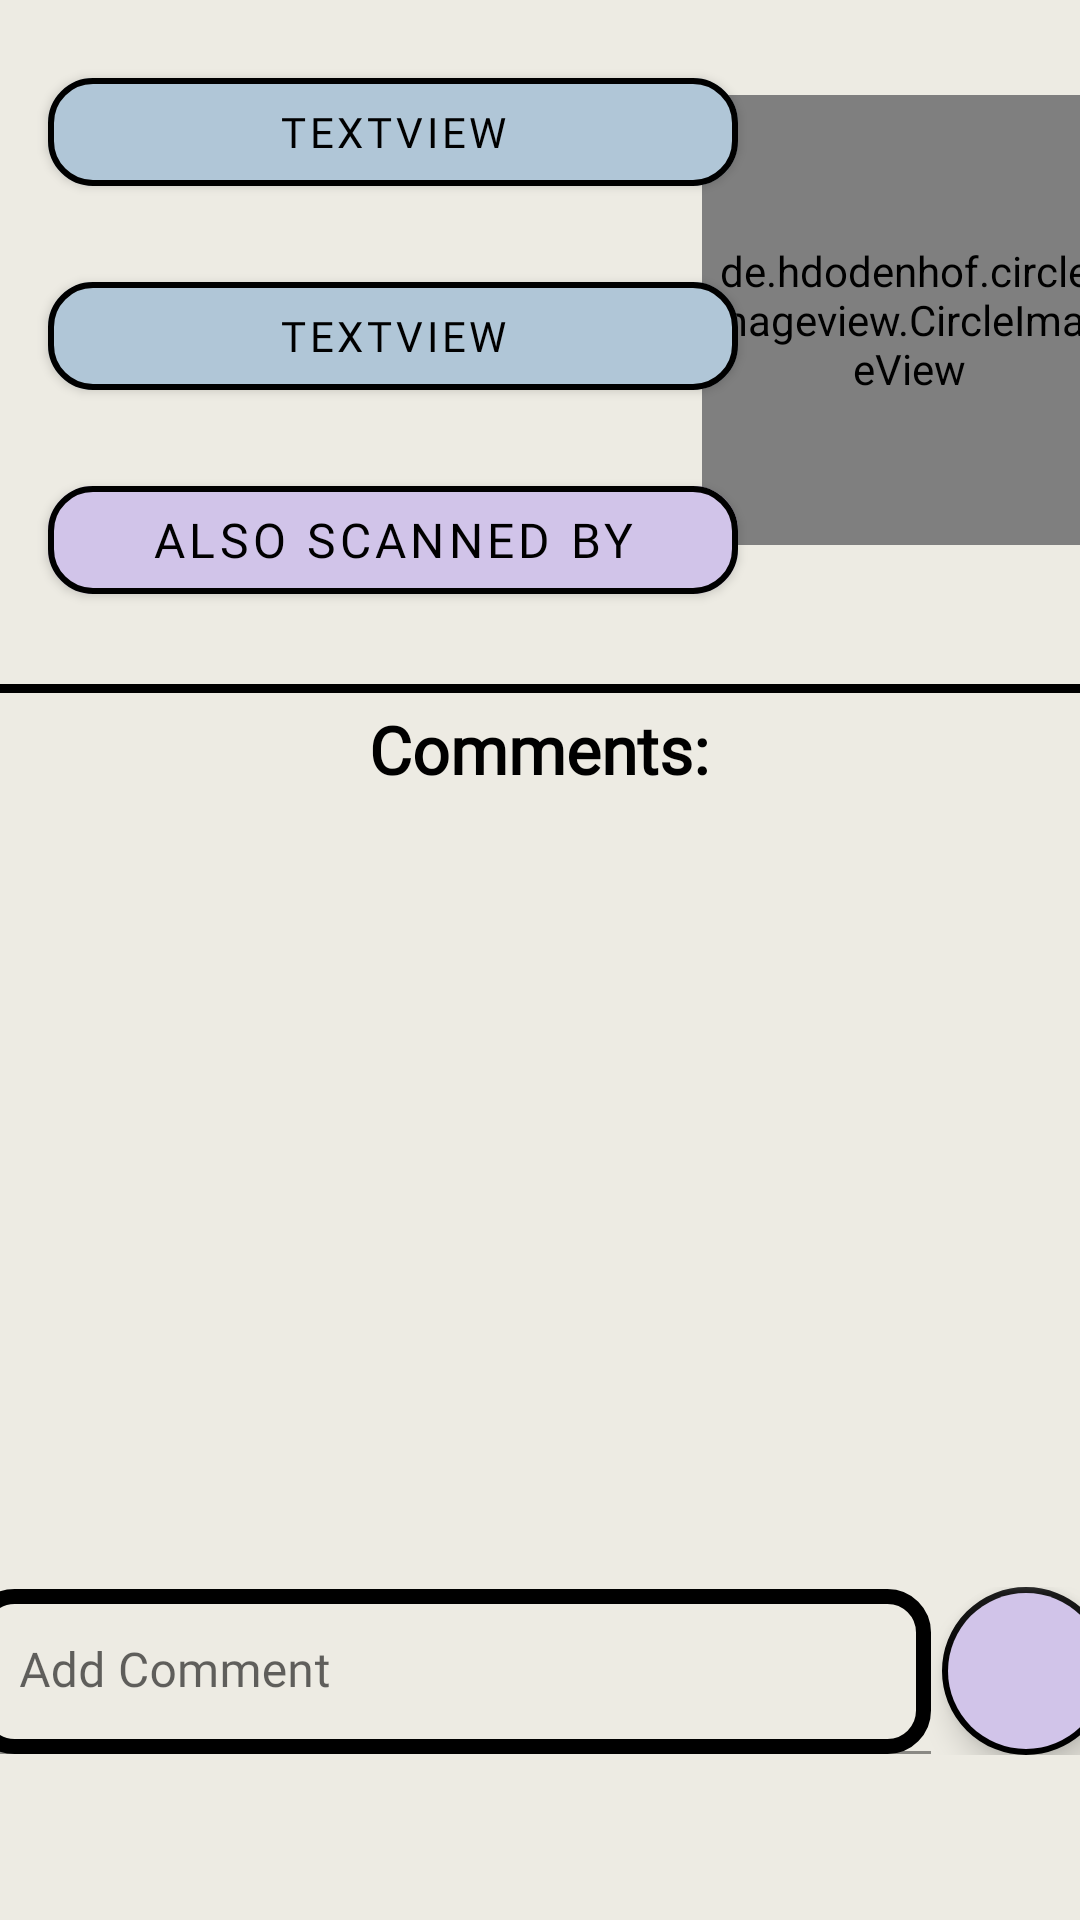

Android layout source for this screen:
<!-- AndroidManifest.xml: application theme Theme.QRHunter -->
<!-- res/layout/fragment_post.xml -->
<?xml version="1.0" encoding="utf-8"?>
<androidx.constraintlayout.widget.ConstraintLayout xmlns:android="http://schemas.android.com/apk/res/android"
    xmlns:app="http://schemas.android.com/apk/res-auto"
    xmlns:tools="http://schemas.android.com/tools"
    android:id="@+id/post_fragment_layout"
    android:layout_width="match_parent"
    android:layout_height="match_parent"
    android:background="@color/screen_background_color"
    tools:context=".ui.post.PostFragment">

    <com.google.android.material.button.MaterialButton
        android:id="@+id/post_name_view"
        android:layout_width="230sp"
        android:layout_height="wrap_content"
        android:layout_marginStart="16dp"
        android:layout_marginTop="20dp"
        android:fontFamily="@font/jetbrainsmono"
        android:text="TextView"
        android:textColor="@color/black"
        android:textSize="14sp"
        android:clickable="false"
        app:strokeWidth="2dp"
        app:cornerRadius="15dp"
        app:layout_constraintStart_toStartOf="parent"
        app:layout_constraintTop_toTopOf="parent" />


    <com.google.android.material.button.MaterialButton
        android:clickable="false"
        android:id="@+id/post_location_view"
        android:layout_width="230sp"
        android:layout_height="wrap_content"
        android:layout_marginStart="16dp"
        android:layout_marginTop="20dp"
        android:fontFamily="@font/jetbrainsmono"
        android:text="TextView"
        android:textColor="@color/black"
        android:textSize="14sp"
        app:strokeWidth="2dp"
        app:cornerRadius="15dp"
        app:layout_constraintStart_toStartOf="parent"
        app:layout_constraintTop_toBottomOf="@+id/post_name_view" />

    <com.google.android.material.button.MaterialButton
        android:id="@+id/scanned_by_btn"
        android:layout_width="230dp"
        android:layout_height="wrap_content"
        android:layout_marginStart="16dp"
        android:layout_marginTop="20dp"
        android:backgroundTint="@color/complementary_lilac"
        android:fontFamily="@font/jetbrainsmono"
        android:text="also scanned by"
        android:textColor="@color/black"
        android:textSize="16sp"
        app:strokeWidth="2dp"
        app:cornerRadius="15dp"
        app:layout_constraintEnd_toEndOf="parent"
        app:layout_constraintHorizontal_bias="0.0"
        app:layout_constraintStart_toStartOf="parent"
        app:layout_constraintTop_toBottomOf="@+id/post_location_view" />

    <de.hdodenhof.circleimageview.CircleImageView
        android:id="@+id/post_code_img"
        android:layout_width="138dp"
        android:layout_height="150dp"
        android:layout_marginTop="32dp"
        android:layout_marginBottom="47dp"
        android:layout_marginEnd="16dp"
        android:layout_marginStart="16dp"
        android:src="@drawable/baseline_qr_code_50"
        app:civ_border_width="3dp"
        app:layout_constraintBottom_toTopOf="@+id/divider2"
        app:layout_constraintEnd_toEndOf="parent"
        app:layout_constraintStart_toEndOf="@+id/post_location_view"
        app:layout_constraintTop_toTopOf="parent" />

    <androidx.recyclerview.widget.RecyclerView
        android:id="@+id/post_comment_list"
        android:layout_width="match_parent"
        android:layout_height="296dp"
        app:layoutManager="androidx.recyclerview.widget.GridLayoutManager"
        app:layout_constraintEnd_toEndOf="parent"
        app:layout_constraintHorizontal_bias="0.0"
        app:layout_constraintStart_toStartOf="parent"
        app:layout_constraintTop_toBottomOf="@id/comment_title" />

    <androidx.constraintlayout.widget.ConstraintLayout
        android:layout_width="wrap_content"
        android:layout_height="wrap_content"
        android:layout_marginBottom="55dp"
        android:translationZ="90dp"

        app:layout_constraintStart_toStartOf="parent"
        app:layout_constraintEnd_toEndOf="parent"
        app:layout_constraintBottom_toBottomOf="parent"
        >
        <com.google.android.material.textfield.TextInputLayout
            android:id="@+id/textInputLayout2"
            android:layout_width="320dp"
            android:layout_height="55dp"
            android:background="@color/screen_background_color"
            app:layout_constraintEnd_toStartOf="@+id/add_comment_btn"
            app:layout_constraintHorizontal_bias="0.0"
            app:layout_constraintBottom_toBottomOf="parent"
            app:layout_constraintStart_toStartOf="parent"
            app:layout_constraintTop_toTopOf="parent">

            <com.google.android.material.textfield.TextInputEditText
                android:id="@+id/add_comment_view"
                android:layout_width="match_parent"
                android:layout_height="55dp"
                android:background="@drawable/object_border"
                android:fontFamily="@font/jetbrainsmono"
                android:hint="Add Comment"
                android:maxLength="19"
                android:inputType="text" />
        </com.google.android.material.textfield.TextInputLayout>

        <com.google.android.material.floatingactionbutton.FloatingActionButton
            android:id="@+id/add_comment_btn"
            android:layout_width="wrap_content"
            android:layout_height="wrap_content"
            android:clickable="true"
            android:contentDescription="@string/add_comment_btn"
            android:src="@drawable/baseline_add_24"
            android:backgroundTint="@color/complementary_lilac"
            android:layout_marginStart="4dp"
            app:backgroundTint="@color/black"
            app:borderWidth="2dp"
            app:layout_constraintStart_toEndOf="@id/textInputLayout2"
            app:layout_constraintBottom_toBottomOf="@+id/textInputLayout2"
            app:layout_constraintEnd_toEndOf="parent"
            app:layout_constraintTop_toTopOf="@+id/textInputLayout2" />

    </androidx.constraintlayout.widget.ConstraintLayout>



    <TextView
        android:id="@+id/comment_title"
        android:layout_width="wrap_content"
        android:layout_height="wrap_content"
        android:layout_marginTop="4dp"
        android:layout_marginBottom="4dp"
        android:fontFamily="@font/jetbrainsmono"
        android:text="Comments:"
        android:textColor="@color/black"
        android:textSize="22sp"
        android:textStyle="bold"
        app:layout_constraintBottom_toTopOf="@+id/post_comment_list"
        app:layout_constraintEnd_toEndOf="parent"
        app:layout_constraintHorizontal_bias="0.498"
        app:layout_constraintStart_toStartOf="parent"
        app:layout_constraintTop_toBottomOf="@+id/divider2"
        app:layout_constraintVertical_bias="0.0" />

    <View
        android:id="@+id/divider2"
        android:layout_width="match_parent"
        android:layout_height="3dp"
        android:layout_marginTop="24dp"
        android:background="@color/black"
        app:layout_constraintEnd_toEndOf="parent"
        app:layout_constraintHorizontal_bias="0.0"
        app:layout_constraintStart_toStartOf="parent"
        app:layout_constraintTop_toBottomOf="@+id/scanned_by_btn" />


</androidx.constraintlayout.widget.ConstraintLayout>
<!-- resources referenced by this layout -->
<resources>
  <color name="black">#FF000000</color>
  <color name="complementary_lilac">#D1C4E9</color>
  <color name="screen_background_color">#EDEBE3</color>
  <!-- drawable baseline_qr_code_50 (drawable) -->
  <vector android:height="50dp" android:tint="#000000"
      android:viewportHeight="24" android:viewportWidth="24"
      android:width="50dp" xmlns:android="http://schemas.android.com/apk/res/android">
      <path android:fillColor="@android:color/white" android:pathData="M3,11h8V3H3V11zM5,5h4v4H5V5z"/>
      <path android:fillColor="@android:color/white" android:pathData="M3,21h8v-8H3V21zM5,15h4v4H5V15z"/>
      <path android:fillColor="@android:color/white" android:pathData="M13,3v8h8V3H13zM19,9h-4V5h4V9z"/>
      <path android:fillColor="@android:color/white" android:pathData="M19,19h2v2h-2z"/>
      <path android:fillColor="@android:color/white" android:pathData="M13,13h2v2h-2z"/>
      <path android:fillColor="@android:color/white" android:pathData="M15,15h2v2h-2z"/>
      <path android:fillColor="@android:color/white" android:pathData="M13,17h2v2h-2z"/>
      <path android:fillColor="@android:color/white" android:pathData="M15,19h2v2h-2z"/>
      <path android:fillColor="@android:color/white" android:pathData="M17,17h2v2h-2z"/>
      <path android:fillColor="@android:color/white" android:pathData="M17,13h2v2h-2z"/>
      <path android:fillColor="@android:color/white" android:pathData="M19,15h2v2h-2z"/>
  </vector>
  <!-- drawable object_border (drawable) -->
  <shape
      xmlns:android="http://schemas.android.com/apk/res/android"
      android:shape="rectangle">
      <solid
          android:color="@android:color/transparent"/>
  
      <corners
          android:bottomRightRadius="12dp"
          android:bottomLeftRadius="12dp"
          android:topLeftRadius="12dp"
          android:topRightRadius="12dp"/>
      <stroke
          android:color="@color/black"
          android:width="5dp"/>
  </shape>
  <string name="add_comment_btn">add a comment</string>
  <style name="Theme.QRHunter" parent="Theme.MaterialComponents.DayNight.DarkActionBar">
          
          <item name="colorPrimary">@color/primary_1st</item>
          <item name="colorPrimaryVariant">@color/primary_2nd</item>
          <item name="colorOnPrimary">@color/primary_3rd</item>
          <item name="titleTextColor">@color/black</item>
          
          <item name="colorSecondary">@color/teal_200</item>
          <item name="colorSecondaryVariant">@color/teal_700</item>
          <item name="colorOnSecondary">@color/black</item>
          
          <item name="android:statusBarColor">?attr/colorPrimaryVariant</item>
          
          <item name="android:textColor">@color/black</item>
          <item name="android:itemTextAppearance">@color/black</item>
          <item name="fontFamily">@font/jetbrainsmono</item>
  
  
      </style>
  <color name="primary_1st">#B0C6D7</color>
  <color name="primary_2nd">#505980</color>
  <color name="primary_3rd">#C6E0E4</color>
  <color name="teal_200">#FF03DAC5</color>
  <color name="teal_700">#FF018786</color>
</resources>
